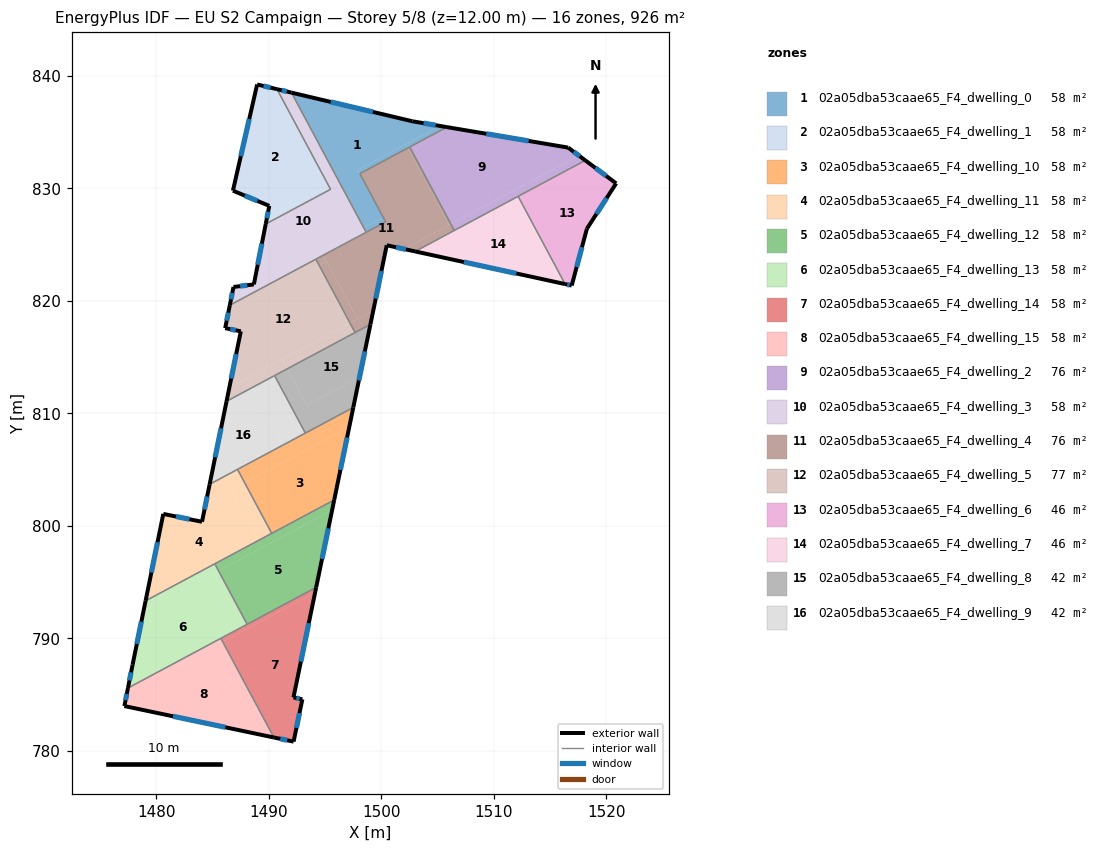
=== STOREY PLAN SPEC (per zone: floor XY polygon, exterior-wall plan segments, windows/doors) ===
zone 1: 02a05dba53caae65_F4_dwelling_0  (57.9 m²)
  floor: (1505.21, 835.55) (1497.92, 831.65) (1498.09, 831.31) (1500.18, 827.42) (1498.44, 826.49) (1492.02, 838.51) (1502.76, 835.96)
  floor: (1500.18, 827.42) (1500.39, 827.02) (1498.66, 826.09) (1498.44, 826.49)
  floor: (1502.18, 833.92) (1502.36, 833.59) (1498.10, 831.31) (1497.92, 831.65)
  floor: (1505.83, 835.44) (1502.79, 833.82) (1502.36, 833.59) (1502.18, 833.92) (1505.21, 835.55)
  exterior wall: (1505.83, 835.44) – (1502.76, 835.96)  [3.1 m]
    window: (1504.83, 835.61) – (1503.76, 835.79)  [1.1 m²]
  exterior wall: (1502.76, 835.96) – (1492.02, 838.51)  [11.0 m]
    window: (1499.26, 836.79) – (1495.51, 837.68)  [4.0 m²]
  interior walls: 6
zone 2: 02a05dba53caae65_F4_dwelling_1  (57.9 m²)
  floor: (1490.60, 838.84) (1495.22, 830.21) (1489.82, 827.32) (1490.05, 828.44) (1486.90, 829.76) (1486.82, 829.79) (1488.97, 839.23)
  floor: (1490.73, 838.81) (1495.49, 829.91) (1489.73, 826.83) (1489.82, 827.32) (1495.22, 830.21) (1490.60, 838.84)
  exterior wall: (1490.05, 828.44) – (1489.73, 826.83)  [1.6 m]
    window: (1489.94, 827.92) – (1489.83, 827.36)  [0.6 m²]
  exterior wall: (1486.81, 829.79) – (1490.05, 828.44)  [3.5 m]
    window: (1487.87, 829.35) – (1488.99, 828.88)  [1.3 m²]
  exterior wall: (1488.96, 839.23) – (1486.81, 829.79)  [9.7 m]
    window: (1488.27, 836.16) – (1487.51, 832.86)  [3.5 m²]
  exterior wall: (1490.73, 838.81) – (1488.96, 839.23)  [1.8 m]
    window: (1490.16, 838.95) – (1489.54, 839.10)  [0.7 m²]
  interior walls: 2
zone 3: 02a05dba53caae65_F4_dwelling_10  (57.9 m²)
  floor: (1497.16, 808.81) (1495.82, 802.31) (1490.26, 799.34) (1487.86, 803.83)
  floor: (1497.51, 810.52) (1497.16, 808.81) (1487.86, 803.83) (1487.22, 805.02)
  exterior wall: (1495.82, 802.31) – (1497.51, 810.52)  [8.4 m]
    window: (1496.37, 804.98) – (1496.96, 807.85)  [3.1 m²]
  interior walls: 4
zone 4: 02a05dba53caae65_F4_dwelling_11  (57.9 m²)
  floor: (1486.69, 803.21) (1489.09, 798.71) (1479.05, 793.34) (1480.63, 801.06) (1484.07, 800.37) (1484.40, 801.98)
  floor: (1487.86, 803.83) (1490.26, 799.34) (1489.09, 798.71) (1486.69, 803.21)
  floor: (1487.22, 805.02) (1487.86, 803.83) (1484.40, 801.98) (1484.74, 803.70)
  exterior wall: (1484.06, 800.36) – (1480.62, 801.06)  [3.5 m]
    window: (1482.95, 800.59) – (1481.74, 800.84)  [1.3 m²]
  exterior wall: (1484.74, 803.70) – (1484.06, 800.36)  [3.4 m]
    window: (1484.52, 802.61) – (1484.29, 801.45)  [1.2 m²]
  exterior wall: (1480.62, 801.06) – (1479.05, 793.34)  [7.9 m]
    window: (1480.11, 798.55) – (1479.56, 795.85)  [2.9 m²]
  interior walls: 4
zone 5: 02a05dba53caae65_F4_dwelling_12  (57.9 m²)
  floor: (1495.63, 801.39) (1494.21, 794.54) (1488.08, 791.25) (1485.54, 796.00)
  floor: (1495.82, 802.31) (1495.63, 801.39) (1489.43, 798.08) (1489.09, 798.71)
  floor: (1489.09, 798.71) (1489.43, 798.08) (1485.54, 796.00) (1485.20, 796.63)
  exterior wall: (1494.21, 794.54) – (1495.82, 802.31)  [7.9 m]
    window: (1494.73, 797.06) – (1495.29, 799.78)  [2.9 m²]
  interior walls: 4
zone 6: 02a05dba53caae65_F4_dwelling_13  (57.9 m²)
  floor: (1485.15, 795.79) (1487.68, 791.04) (1477.48, 785.59) (1477.90, 787.66) (1478.87, 792.43)
  floor: (1485.20, 796.63) (1485.54, 796.00) (1478.87, 792.43) (1479.05, 793.34)
  floor: (1485.54, 796.00) (1488.08, 791.25) (1487.68, 791.04) (1485.15, 795.79)
  exterior wall: (1477.90, 787.66) – (1477.48, 785.59)  [2.1 m]
    window: (1477.76, 786.98) – (1477.62, 786.26)  [0.8 m²]
  exterior wall: (1479.05, 793.34) – (1477.90, 787.66)  [5.8 m]
    window: (1478.68, 791.49) – (1478.27, 789.50)  [2.1 m²]
  interior walls: 4
zone 7: 02a05dba53caae65_F4_dwelling_14  (57.9 m²)
  floor: (1494.12, 794.08) (1492.19, 784.75) (1492.98, 784.58) (1492.21, 780.83) (1490.46, 781.19) (1485.91, 789.69)
  floor: (1487.68, 791.04) (1487.85, 790.73) (1485.91, 789.69) (1485.74, 790.00)
  floor: (1494.21, 794.54) (1494.12, 794.08) (1487.85, 790.73) (1487.68, 791.04)
  exterior wall: (1492.19, 784.75) – (1494.21, 794.54)  [10.0 m]
    window: (1492.85, 787.94) – (1493.56, 791.35)  [3.7 m²]
  exterior wall: (1492.98, 784.58) – (1492.19, 784.75)  [0.8 m]
    window: (1492.73, 784.64) – (1492.45, 784.70)  [0.3 m²]
  exterior wall: (1492.20, 780.83) – (1492.98, 784.58)  [3.8 m]
    window: (1492.46, 782.05) – (1492.73, 783.36)  [1.4 m²]
  exterior wall: (1490.46, 781.19) – (1492.20, 780.83)  [1.8 m]
    window: (1491.02, 781.07) – (1491.64, 780.94)  [0.7 m²]
  interior walls: 3
zone 8: 02a05dba53caae65_F4_dwelling_15  (57.9 m²)
  floor: (1485.91, 789.69) (1490.46, 781.19) (1477.17, 783.99) (1477.39, 785.13)
  floor: (1485.74, 790.00) (1485.91, 789.69) (1477.39, 785.13) (1477.48, 785.59)
  exterior wall: (1477.48, 785.59) – (1477.17, 783.99)  [1.6 m]
    window: (1477.38, 785.07) – (1477.27, 784.51)  [0.6 m²]
  exterior wall: (1477.17, 783.99) – (1490.46, 781.19)  [13.6 m]
    window: (1481.49, 783.08) – (1486.13, 782.10)  [5.0 m²]
  interior walls: 2
zone 9: 02a05dba53caae65_F4_dwelling_2  (76.0 m²)
  floor: (1516.60, 833.62) (1517.56, 832.91) (1506.19, 826.82) (1502.52, 833.67) (1502.79, 833.82) (1505.83, 835.44)
  floor: (1511.74, 829.79) (1512.04, 829.23) (1506.57, 826.30) (1506.49, 826.26) (1506.19, 826.82)
  floor: (1518.13, 832.49) (1512.04, 829.23) (1511.74, 829.79) (1517.56, 832.91)
  exterior wall: (1516.60, 833.62) – (1505.83, 835.44)  [10.9 m]
    window: (1513.10, 834.21) – (1509.33, 834.85)  [4.0 m²]
  exterior wall: (1518.13, 832.49) – (1516.60, 833.62)  [1.9 m]
    window: (1517.64, 832.86) – (1517.10, 833.25)  [0.7 m²]
  interior walls: 6
zone 10: 02a05dba53caae65_F4_dwelling_3  (57.9 m²)
  floor: (1491.95, 838.53) (1498.40, 826.47) (1494.63, 824.45) (1494.75, 824.23) (1494.84, 824.06) (1486.54, 819.61) (1486.59, 819.87) (1486.65, 820.18) (1486.87, 821.23) (1488.68, 821.46) (1489.73, 826.83) (1495.49, 829.91) (1490.73, 838.81)
  floor: (1492.02, 838.51) (1498.44, 826.49) (1498.40, 826.47) (1491.95, 838.53)
  floor: (1498.44, 826.49) (1498.66, 826.09) (1494.84, 824.06) (1494.75, 824.23) (1494.63, 824.45)
  exterior wall: (1492.02, 838.51) – (1490.73, 838.81)  [1.3 m]
    window: (1491.60, 838.61) – (1491.15, 838.72)  [0.5 m²]
  exterior wall: (1486.86, 821.23) – (1486.54, 819.61)  [1.7 m]
    window: (1486.76, 820.71) – (1486.64, 820.14)  [0.6 m²]
  exterior wall: (1488.68, 821.46) – (1486.86, 821.23)  [1.8 m]
    window: (1488.09, 821.39) – (1487.45, 821.31)  [0.7 m²]
  exterior wall: (1489.73, 826.83) – (1488.68, 821.46)  [5.5 m]
    window: (1489.39, 825.09) – (1489.02, 823.21)  [2.0 m²]
  interior walls: 7
zone 11: 02a05dba53caae65_F4_dwelling_4  (76.5 m²)
  floor: (1502.36, 833.59) (1506.02, 826.73) (1502.04, 824.61) (1500.49, 824.94) (1499.29, 819.13) (1497.88, 818.38) (1494.84, 824.06) (1500.39, 827.02) (1500.18, 827.42) (1498.10, 831.31)
  floor: (1494.84, 824.06) (1495.13, 823.53) (1494.47, 823.17) (1494.19, 823.70) (1494.21, 823.72) (1494.28, 823.75) (1494.41, 823.82)
  floor: (1495.13, 823.53) (1497.88, 818.38) (1497.22, 818.02) (1494.47, 823.17)
  floor: (1502.52, 833.67) (1506.19, 826.82) (1506.02, 826.73) (1502.36, 833.59) (1502.44, 833.63)
  floor: (1499.29, 819.13) (1499.04, 817.91) (1497.82, 817.27) (1497.72, 817.21) (1497.68, 817.19) (1497.22, 818.02)
  floor: (1506.19, 826.82) (1506.49, 826.26) (1503.01, 824.39) (1502.04, 824.61)
  exterior wall: (1500.48, 824.94) – (1503.01, 824.39)  [2.6 m]
    window: (1501.31, 824.76) – (1502.19, 824.57)  [0.9 m²]
  exterior wall: (1499.04, 817.91) – (1500.48, 824.94)  [7.2 m]
    window: (1499.51, 820.20) – (1500.01, 822.66)  [2.6 m²]
  interior walls: 12
zone 12: 02a05dba53caae65_F4_dwelling_5  (76.9 m²)
  floor: (1497.22, 818.02) (1497.67, 817.18) (1491.65, 813.96) (1491.20, 814.80)
  floor: (1488.10, 813.15) (1488.55, 812.31) (1486.25, 811.07) (1486.49, 812.29)
  floor: (1491.20, 814.80) (1491.65, 813.96) (1488.55, 812.31) (1488.10, 813.15)
  floor: (1494.19, 823.70) (1497.22, 818.02) (1486.50, 812.29) (1487.52, 817.29) (1486.12, 817.57) (1486.54, 819.61)
  exterior wall: (1487.52, 817.29) – (1486.25, 811.07)  [6.3 m]
    window: (1487.10, 815.27) – (1486.66, 813.10)  [2.3 m²]
  exterior wall: (1486.12, 817.57) – (1487.52, 817.29)  [1.4 m]
    window: (1486.58, 817.48) – (1487.06, 817.39)  [0.5 m²]
  exterior wall: (1486.54, 819.61) – (1486.12, 817.57)  [2.1 m]
    window: (1486.40, 818.95) – (1486.26, 818.24)  [0.8 m²]
  interior walls: 4
zone 13: 02a05dba53caae65_F4_dwelling_6  (45.9 m²)
  floor: (1520.88, 830.44) (1518.28, 826.41) (1516.93, 821.36) (1516.33, 821.49) (1512.16, 829.29) (1518.13, 832.49)
  exterior wall: (1518.28, 826.41) – (1520.88, 830.44)  [4.8 m]
    window: (1519.12, 827.72) – (1520.03, 829.13)  [1.8 m²]
  exterior wall: (1516.93, 821.36) – (1518.28, 826.41)  [5.2 m]
    window: (1517.36, 823.01) – (1517.84, 824.77)  [1.9 m²]
  exterior wall: (1516.34, 821.49) – (1516.93, 821.36)  [0.6 m]
    window: (1516.53, 821.45) – (1516.73, 821.40)  [0.2 m²]
  exterior wall: (1520.88, 830.44) – (1518.13, 832.49)  [3.4 m]
    window: (1519.98, 831.11) – (1519.02, 831.82)  [1.3 m²]
  interior walls: 2
zone 14: 02a05dba53caae65_F4_dwelling_7  (45.9 m²)
  floor: (1512.04, 829.23) (1516.16, 821.53) (1503.01, 824.39)
  floor: (1512.16, 829.29) (1516.33, 821.49) (1516.16, 821.53) (1512.04, 829.23)
  exterior wall: (1503.01, 824.39) – (1516.34, 821.49)  [13.6 m]
    window: (1507.34, 823.45) – (1512.00, 822.44)  [5.0 m²]
  interior walls: 4
zone 15: 02a05dba53caae65_F4_dwelling_8  (42.0 m²)
  floor: (1499.04, 817.91) (1498.07, 813.24) (1493.38, 810.73) (1491.65, 813.96)
  floor: (1498.07, 813.24) (1497.51, 810.52) (1493.25, 808.25) (1490.52, 813.36) (1491.65, 813.96) (1493.38, 810.73)
  exterior wall: (1497.51, 810.52) – (1499.04, 817.91)  [7.5 m]
    window: (1498.01, 812.93) – (1498.54, 815.51)  [2.8 m²]
  interior walls: 6
zone 16: 02a05dba53caae65_F4_dwelling_9  (42.0 m²)
  floor: (1488.55, 812.31) (1491.29, 807.19) (1484.74, 803.70) (1486.25, 811.07)
  floor: (1490.52, 813.36) (1493.25, 808.25) (1491.29, 807.19) (1488.55, 812.31)
  exterior wall: (1486.25, 811.07) – (1484.74, 803.70)  [7.5 m]
    window: (1485.76, 808.67) – (1485.23, 806.09)  [2.8 m²]
  interior walls: 4

=== DERIVED (storey summary) ===
Building: EU S2 Campaign
Storey: 5 of 8  (floor level z = 12.00 m)
Storey gross floor area: 926.3 m²
Zones on this storey: 16
  - 02a05dba53caae65_F4_dwelling_0: floor 57.9 m²; exterior wall 14.2 m (42.5 m²); 2 window(s) 5.2 m²; WWR 12.2%
  - 02a05dba53caae65_F4_dwelling_1: floor 57.9 m²; exterior wall 16.6 m (49.9 m²); 4 window(s) 6.1 m²; WWR 12.2%
  - 02a05dba53caae65_F4_dwelling_10: floor 57.9 m²; exterior wall 8.4 m (25.2 m²); 1 window(s) 3.1 m²; WWR 12.2%
  - 02a05dba53caae65_F4_dwelling_11: floor 57.9 m²; exterior wall 14.8 m (44.4 m²); 3 window(s) 5.4 m²; WWR 12.2%
  - 02a05dba53caae65_F4_dwelling_12: floor 57.9 m²; exterior wall 7.9 m (23.8 m²); 1 window(s) 2.9 m²; WWR 12.2%
  - 02a05dba53caae65_F4_dwelling_13: floor 57.9 m²; exterior wall 7.9 m (23.7 m²); 2 window(s) 2.9 m²; WWR 12.2%
  - 02a05dba53caae65_F4_dwelling_14: floor 57.9 m²; exterior wall 16.4 m (49.3 m²); 4 window(s) 6.0 m²; WWR 12.2%
  - 02a05dba53caae65_F4_dwelling_15: floor 57.9 m²; exterior wall 15.2 m (45.6 m²); 2 window(s) 5.6 m²; WWR 12.2%
  - 02a05dba53caae65_F4_dwelling_2: floor 76.0 m²; exterior wall 12.8 m (38.5 m²); 2 window(s) 4.7 m²; WWR 12.2%
  - 02a05dba53caae65_F4_dwelling_3: floor 57.9 m²; exterior wall 10.3 m (30.8 m²); 4 window(s) 3.8 m²; WWR 12.2%
  - 02a05dba53caae65_F4_dwelling_4: floor 76.5 m²; exterior wall 9.8 m (29.3 m²); 2 window(s) 3.6 m²; WWR 12.2%
  - 02a05dba53caae65_F4_dwelling_5: floor 76.9 m²; exterior wall 9.8 m (29.5 m²); 3 window(s) 3.6 m²; WWR 12.2%
  - 02a05dba53caae65_F4_dwelling_6: floor 45.9 m²; exterior wall 14.0 m (42.1 m²); 4 window(s) 5.1 m²; WWR 12.2%
  - 02a05dba53caae65_F4_dwelling_7: floor 45.9 m²; exterior wall 13.6 m (40.9 m²); 1 window(s) 5.0 m²; WWR 12.2%
  - 02a05dba53caae65_F4_dwelling_8: floor 42.0 m²; exterior wall 7.5 m (22.6 m²); 1 window(s) 2.8 m²; WWR 12.2%
  - 02a05dba53caae65_F4_dwelling_9: floor 42.0 m²; exterior wall 7.5 m (22.6 m²); 1 window(s) 2.8 m²; WWR 12.2%
Zone adjacency (shared interzone walls):
  - 02a05dba53caae65_F4_dwelling_0 ↔ 02a05dba53caae65_F4_dwelling_2
  - 02a05dba53caae65_F4_dwelling_0 ↔ 02a05dba53caae65_F4_dwelling_3
  - 02a05dba53caae65_F4_dwelling_0 ↔ 02a05dba53caae65_F4_dwelling_4
  - 02a05dba53caae65_F4_dwelling_1 ↔ 02a05dba53caae65_F4_dwelling_3
  - 02a05dba53caae65_F4_dwelling_10 ↔ 02a05dba53caae65_F4_dwelling_11
  - 02a05dba53caae65_F4_dwelling_10 ↔ 02a05dba53caae65_F4_dwelling_12
  - 02a05dba53caae65_F4_dwelling_10 ↔ 02a05dba53caae65_F4_dwelling_8
  - 02a05dba53caae65_F4_dwelling_10 ↔ 02a05dba53caae65_F4_dwelling_9
  - 02a05dba53caae65_F4_dwelling_11 ↔ 02a05dba53caae65_F4_dwelling_12
  - 02a05dba53caae65_F4_dwelling_11 ↔ 02a05dba53caae65_F4_dwelling_13
  - 02a05dba53caae65_F4_dwelling_11 ↔ 02a05dba53caae65_F4_dwelling_9
  - 02a05dba53caae65_F4_dwelling_12 ↔ 02a05dba53caae65_F4_dwelling_13
  - 02a05dba53caae65_F4_dwelling_12 ↔ 02a05dba53caae65_F4_dwelling_14
  - 02a05dba53caae65_F4_dwelling_13 ↔ 02a05dba53caae65_F4_dwelling_14
  - 02a05dba53caae65_F4_dwelling_13 ↔ 02a05dba53caae65_F4_dwelling_15
  - 02a05dba53caae65_F4_dwelling_14 ↔ 02a05dba53caae65_F4_dwelling_15
  - 02a05dba53caae65_F4_dwelling_2 ↔ 02a05dba53caae65_F4_dwelling_4
  - 02a05dba53caae65_F4_dwelling_2 ↔ 02a05dba53caae65_F4_dwelling_6
  - 02a05dba53caae65_F4_dwelling_2 ↔ 02a05dba53caae65_F4_dwelling_7
  - 02a05dba53caae65_F4_dwelling_3 ↔ 02a05dba53caae65_F4_dwelling_4
  - 02a05dba53caae65_F4_dwelling_3 ↔ 02a05dba53caae65_F4_dwelling_5
  - 02a05dba53caae65_F4_dwelling_4 ↔ 02a05dba53caae65_F4_dwelling_5
  - 02a05dba53caae65_F4_dwelling_4 ↔ 02a05dba53caae65_F4_dwelling_7
  - 02a05dba53caae65_F4_dwelling_4 ↔ 02a05dba53caae65_F4_dwelling_8
  - 02a05dba53caae65_F4_dwelling_5 ↔ 02a05dba53caae65_F4_dwelling_8
  - 02a05dba53caae65_F4_dwelling_5 ↔ 02a05dba53caae65_F4_dwelling_9
  - 02a05dba53caae65_F4_dwelling_6 ↔ 02a05dba53caae65_F4_dwelling_7
  - 02a05dba53caae65_F4_dwelling_8 ↔ 02a05dba53caae65_F4_dwelling_9